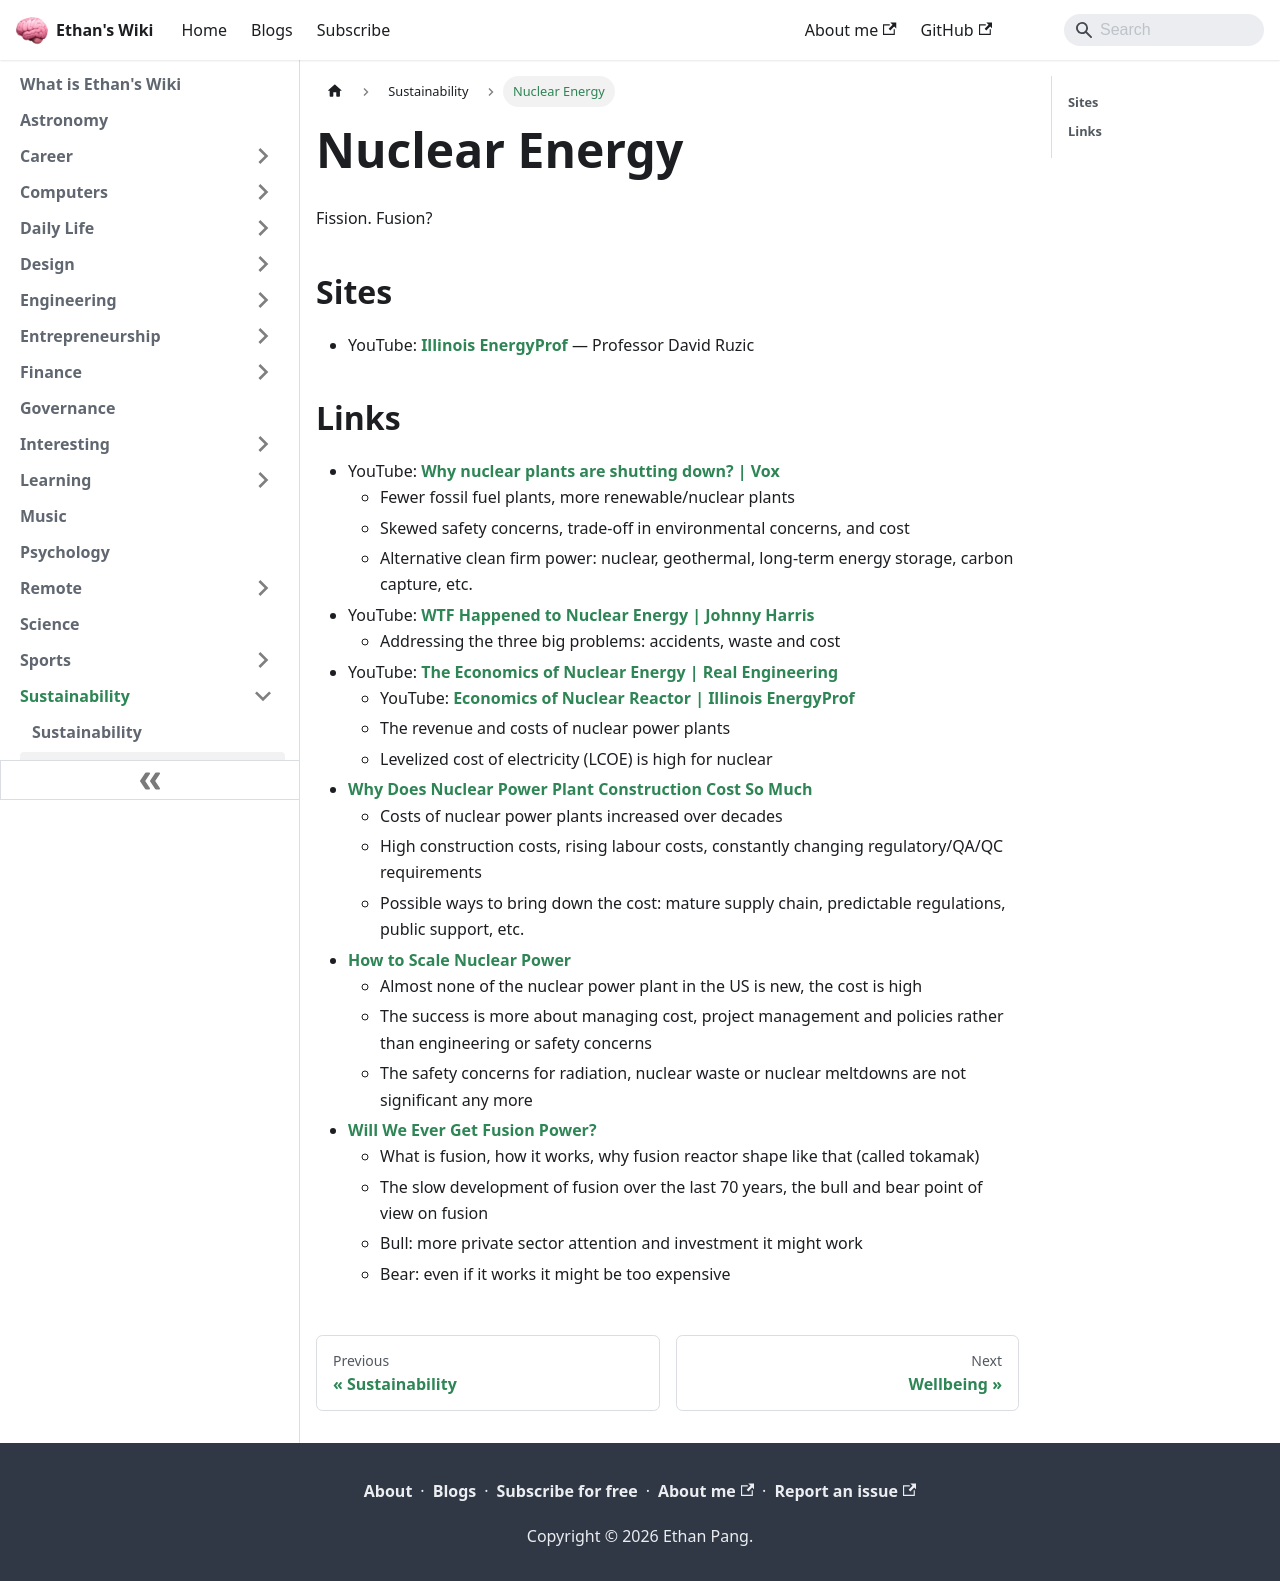

repository: ethanppl/wiki · page: sustainability/nuclear.html · generator: docusaurus

# Nuclear Energy

Fission. Fusion?

## Sites

- YouTube:
  [Illinois EnergyProf](https://www.youtube.com/@illinoisenergyprof6878/videos)
  — Professor David Ruzic

## Links

- YouTube:
  [Why nuclear plants are shutting down? | Vox](https://youtu.be/KC7YD98HixM)
  - Fewer fossil fuel plants, more renewable/nuclear plants
  - Skewed safety concerns, trade-off in environmental concerns, and cost
  - Alternative clean firm power: nuclear, geothermal, long-term energy storage,
    carbon capture, etc.
- YouTube:
  [WTF Happened to Nuclear Energy | Johnny Harris](https://youtu.be/QzTgZ6kOEM8)
  - Addressing the three big problems: accidents, waste and cost
- YouTube:
  [The Economics of Nuclear Energy | Real Engineering](https://youtu.be/UC_BCz0pzMw)
  - YouTube:
    [Economics of Nuclear Reactor | Illinois EnergyProf](https://youtu.be/cbeJIwF1pVY)
  - The revenue and costs of nuclear power plants
  - Levelized cost of electricity (LCOE) is high for nuclear
- [Why Does Nuclear Power Plant Construction Cost So Much](https://progress.institute/nuclear-power-plant-construction-costs/)
  - Costs of nuclear power plants increased over decades
  - High construction costs, rising labour costs, constantly changing
    regulatory/QA/QC requirements
  - Possible ways to bring down the cost: mature supply chain, predictable
    regulations, public support, etc.
- [How to Scale Nuclear Power](https://a16z.com/how-to-scale-nuclear-power/)
  - Almost none of the nuclear power plant in the US is new, the cost is high
  - The success is more about managing cost, project management and policies
    rather than engineering or safety concerns
  - The safety concerns for radiation, nuclear waste or nuclear meltdowns are
    not significant any more
- [Will We Ever Get Fusion Power?](https://www.construction-physics.com/p/will-we-ever-get-fusion-power)
  - What is fusion, how it works, why fusion reactor shape like that (called
    tokamak)
  - The slow development of fusion over the last 70 years, the bull and bear
    point of view on fusion
  - Bull: more private sector attention and investment it might work
  - Bear: even if it works it might be too expensive
